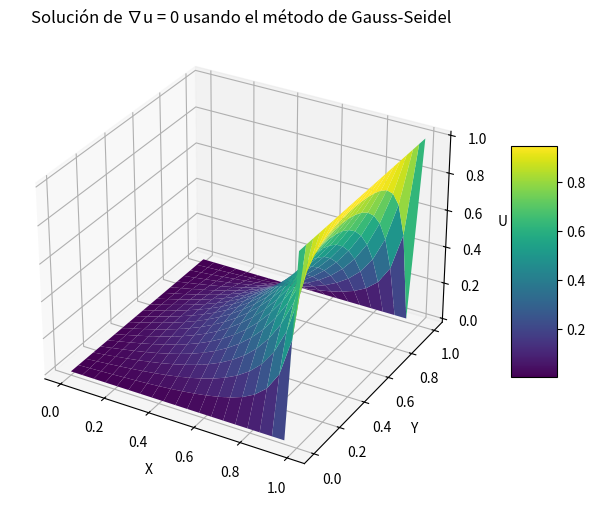

Reproduce this figure in Python.
import numpy as np
import matplotlib.pyplot as plt
from mpl_toolkits.mplot3d import Axes3D

# Parámetros del problema
Lx, Ly = 1, 1  # Dimensiones del dominio
Nx, Ny = 20, 20  # Número de puntos en la malla en cada dirección
dx, dy = Lx / (Nx - 1), Ly / (Ny - 1)  # Distancia entre puntos de la malla

# Inicialización de la malla
u = np.zeros((Nx, Ny))

# Condiciones de contorno
u[-1, :] = 1  # u(1, y) = 1

# Parámetros de la iteración
tolerancia = 1e-4  # Criterio de convergencia
max_iter = 10000  # Número máximo de iteraciones
error = 1  # Inicialización del error
iteracion = 0  # Contador de iteraciones

# Método de Gauss-Seidel
while error > tolerancia and iteracion < max_iter:
    u_prev = u.copy()
    for i in range(1, Nx - 1):
        for j in range(1, Ny - 1):
            u[i, j] = 0.25 * (u[i + 1, j] + u[i - 1, j] + u[i, j + 1] + u[i, j - 1])
    
    # Actualizar las condiciones de contorno en cada iteración puede ser necesario dependiendo de la formulación
    # u[0, :] = 0  # u(0, y) = 0
    # u[:, 0] = 0  # u(x, 0) = 0
    # u[:, -1] = 0  # u(x, 1) = 0 excepto en x=1 donde ya se ha definido u(1, y) = 1
    
    error = np.linalg.norm(u - u_prev, ord=np.inf)
    iteracion += 1

(u, iteracion, error)

import matplotlib.pyplot as plt
from mpl_toolkits.mplot3d import Axes3D

# Crear una malla para el ploteo
x = np.linspace(0, Lx, Nx)
y = np.linspace(0, Ly, Ny)
X, Y = np.meshgrid(x, y)

# Crear la figura y el eje para un gráfico 3D
fig = plt.figure(figsize=(10, 6))
ax = fig.add_subplot(111, projection='3d')

# Ploteo de la superficie
surf = ax.plot_surface(X, Y, u.T, cmap='viridis', edgecolor='none')

# Etiquetas y título
ax.set_xlabel('X')
ax.set_ylabel('Y')
ax.set_zlabel('U')
ax.set_title('Solución de ∇u = 0 usando el método de Gauss-Seidel')

# Barra de colores
fig.colorbar(surf, shrink=0.5, aspect=5)

# Mostrar el gráfico
plt.show()
